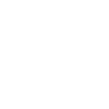
t = 0.00 s
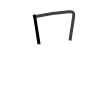
t = 1.75 s
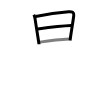
t = 3.50 s
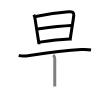
t = 5.50 s
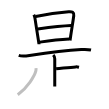
t = 7.25 s
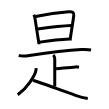
t = 9.00 s

The animated SVG that drew these frames (rendered in a browser with its animation timeline set to each time). Animation: 9 SMIL elements (animate=9); one cycle of 9.00 s.

<svg width="109px" height="109px" viewBox="0 0 px 109px" xmlns="http://www.w3.org/2000/svg" xmlns:xlink="http://www.w3.org/1999/xlink" xml:space="preserve" version="1.1"  baseProfile="full">
<path d="M33.77,14.8c0.76,1.2,1,2.18,1.21,3.58c0.81,5.45,2.52,16.08,3.43,21.88c0.36,2.32,0.6,3.87,0.6,4.02" style="fill:none;stroke:black;stroke-width:3;opacity:0">
  <animate attributeType="CSS" attributeName="opacity" from="0" to="1" begin="0s" dur="1s" repeatCount="Indefinite" fill="freeze" />
</path>
<path d="M35.64,16.44c8.49-1.69,23.36-3.94,33.01-4.74c3.48-0.29,5.55,0.37,5.1,4.07c-0.5,4.09-1.81,11.81-3.03,20.03c-0.23,1.55-0.46,3.13-0.7,4.71" style="fill:none;stroke:black;stroke-width:3;opacity:0">
  <animate attributeType="CSS" attributeName="opacity" from="0" to="1" begin="1s" dur="1s" repeatCount="Indefinite" fill="freeze" />
</path>
<path d="M37.75,28.99c9.25-1.24,24.13-3.11,33.36-3.48" style="fill:none;stroke:black;stroke-width:3;opacity:0">
  <animate attributeType="CSS" attributeName="opacity" from="0" to="1" begin="2s" dur="1s" repeatCount="Indefinite" fill="freeze" />
</path>
<path d="M39.77,42.12c8.48-1.24,19.48-2.63,29.38-3.13" style="fill:none;stroke:black;stroke-width:3;opacity:0">
  <animate attributeType="CSS" attributeName="opacity" from="0" to="1" begin="3s" dur="1s" repeatCount="Indefinite" fill="freeze" />
</path>
<path d="M18.75,55.45c3.3,1.18,7.39,0.57,10.76,0.05c13.74-2.12,37.73-5.24,51.75-5.88c3.25-0.15,6.54-0.27,9.75,0.42" style="fill:none;stroke:black;stroke-width:3;opacity:0">
  <animate attributeType="CSS" attributeName="opacity" from="0" to="1" begin="4s" dur="1s" repeatCount="Indefinite" fill="freeze" />
</path>
<path d="M53.25,55c1.12,1.12,1.5,2.5,1.5,3.75c0,1.03,0,20,0,27.75" style="fill:none;stroke:black;stroke-width:3;opacity:0">
  <animate attributeType="CSS" attributeName="opacity" from="0" to="1" begin="5s" dur="1s" repeatCount="Indefinite" fill="freeze" />
</path>
<path d="M56.1,68.77C64,68,70.38,67.25,75.71,66.89c1.56-0.11,2.5,0.18,3.29,0.37" style="fill:none;stroke:black;stroke-width:3;opacity:0">
  <animate attributeType="CSS" attributeName="opacity" from="0" to="1" begin="6s" dur="1s" repeatCount="Indefinite" fill="freeze" />
</path>
<path d="M36,68.14c0.05,0.63,0.11,1.62-0.1,2.52c-1.24,5.31-8.38,16.96-18.15,24.09" style="fill:none;stroke:black;stroke-width:3;opacity:0">
  <animate attributeType="CSS" attributeName="opacity" from="0" to="1" begin="7s" dur="1s" repeatCount="Indefinite" fill="freeze" />
</path>
<path d="M33,80.25c7.24,2.16,30.82,11.12,42.46,15.1c4.12,1.41,7.41,2.4,12.29,3.15" style="fill:none;stroke:black;stroke-width:3;opacity:0">
  <animate attributeType="CSS" attributeName="opacity" from="0" to="1" begin="8s" dur="1s" repeatCount="Indefinite" fill="freeze" />
</path>
</svg>
